6-way image classification set "boardTrainingData" from GitHub (mcwhorpj/boardTrainingData); label vocabulary: Arduino Nano, Arduino Uno, Jetson Nano, Jetson Xavier NX, Raspberry Pi Three, Raspberry Pi Zero.

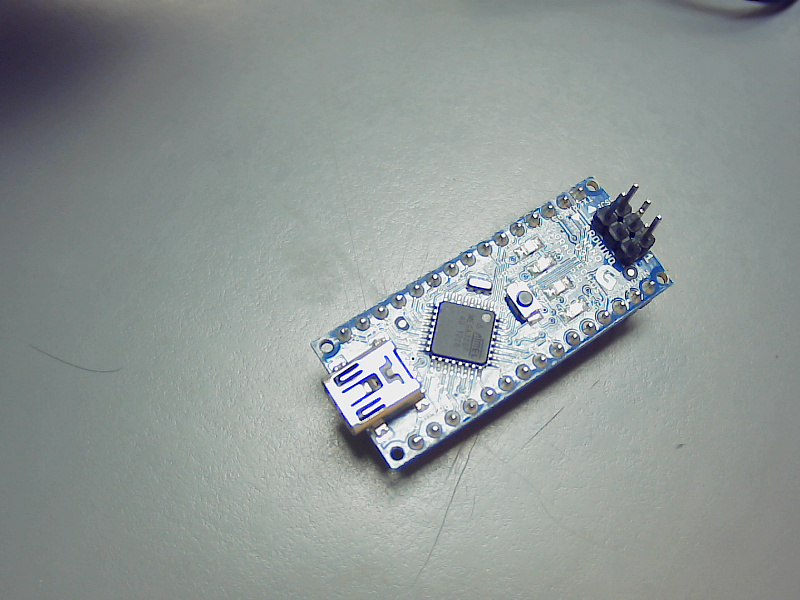
Label: Arduino Nano

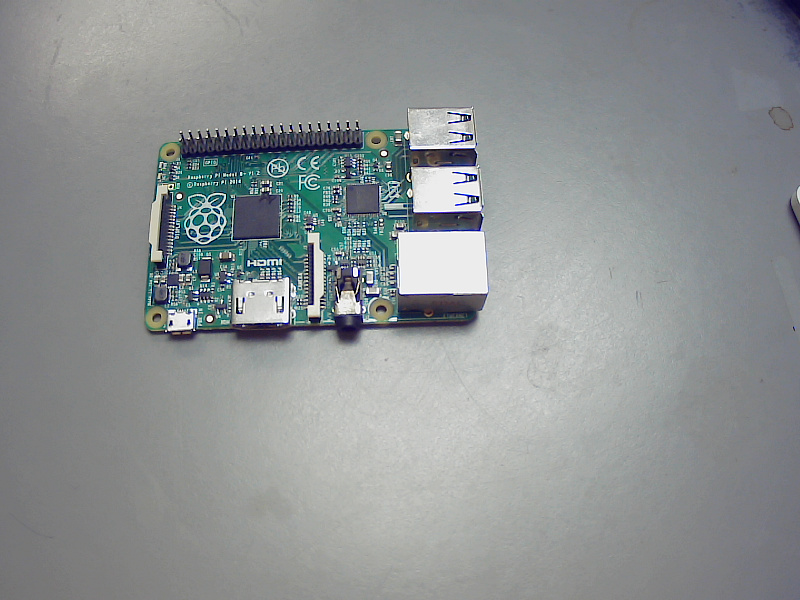
Label: Raspberry Pi Three

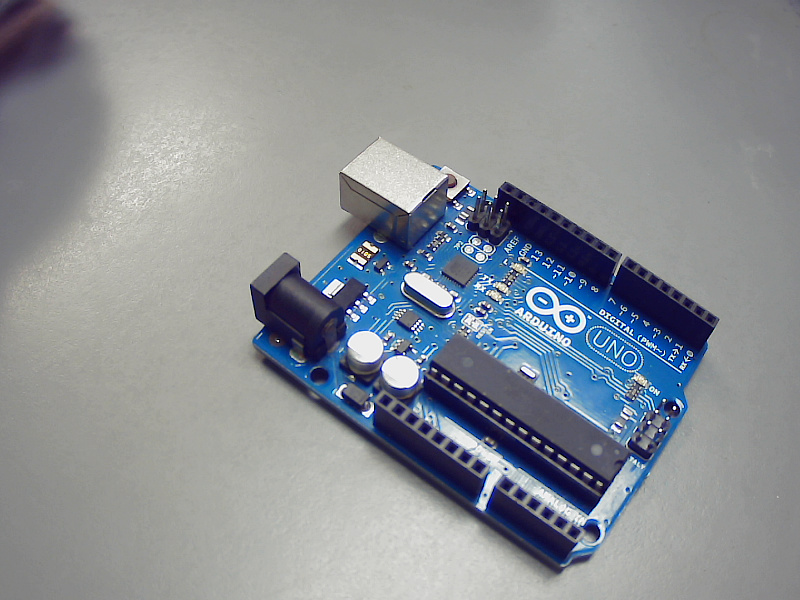
Label: Arduino Uno

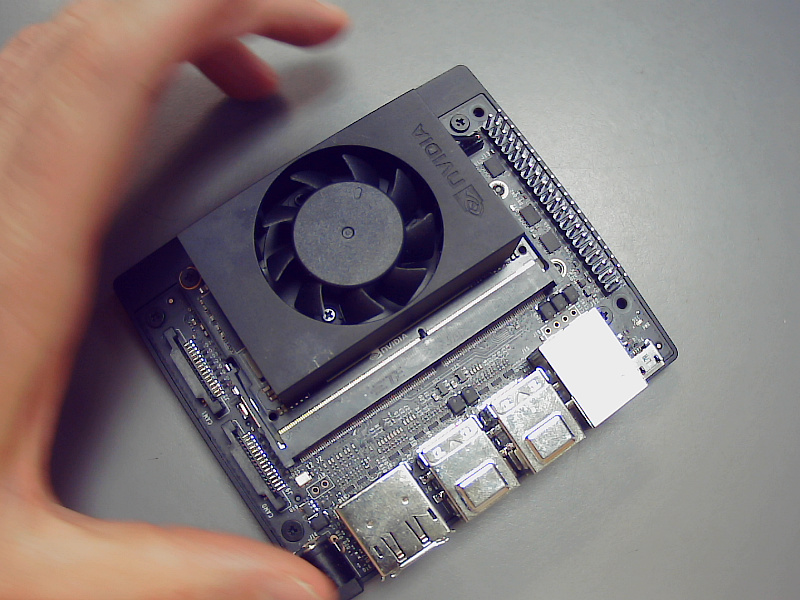
Label: Jetson Xavier NX

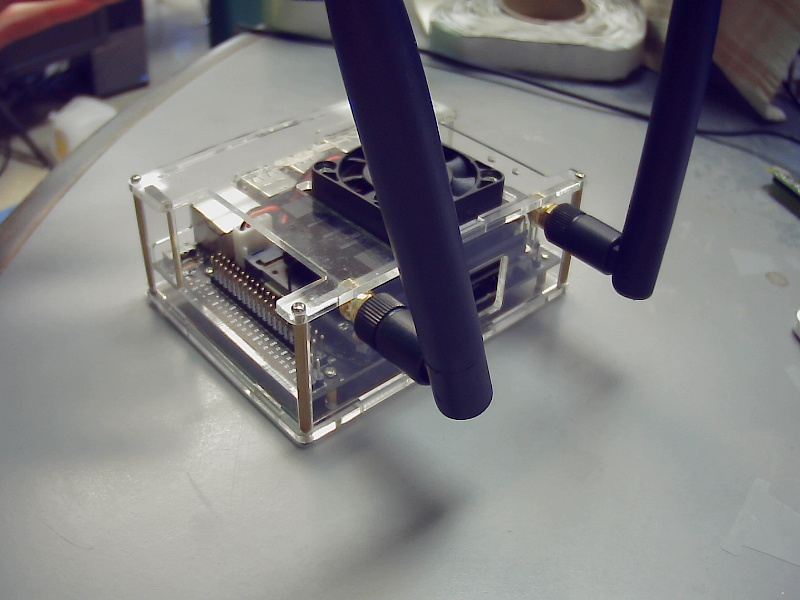
Label: Jetson Nano

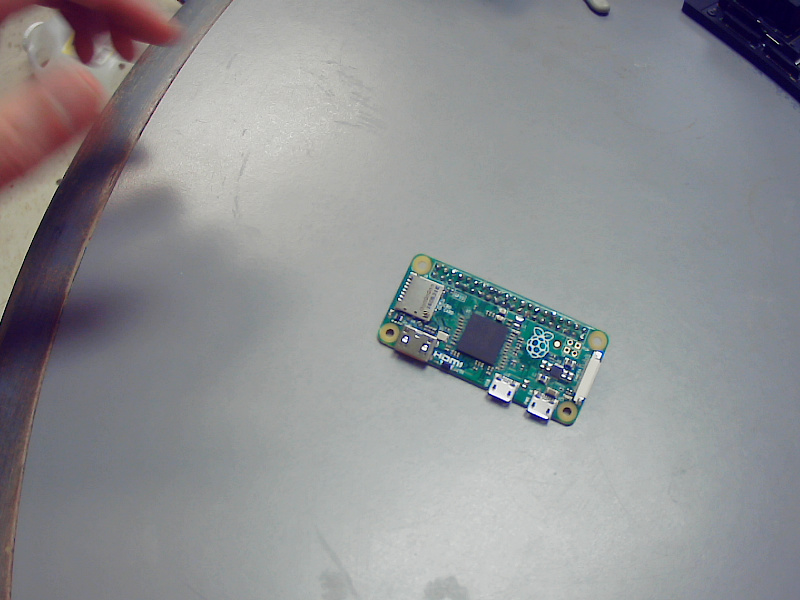
Label: Raspberry Pi Zero
